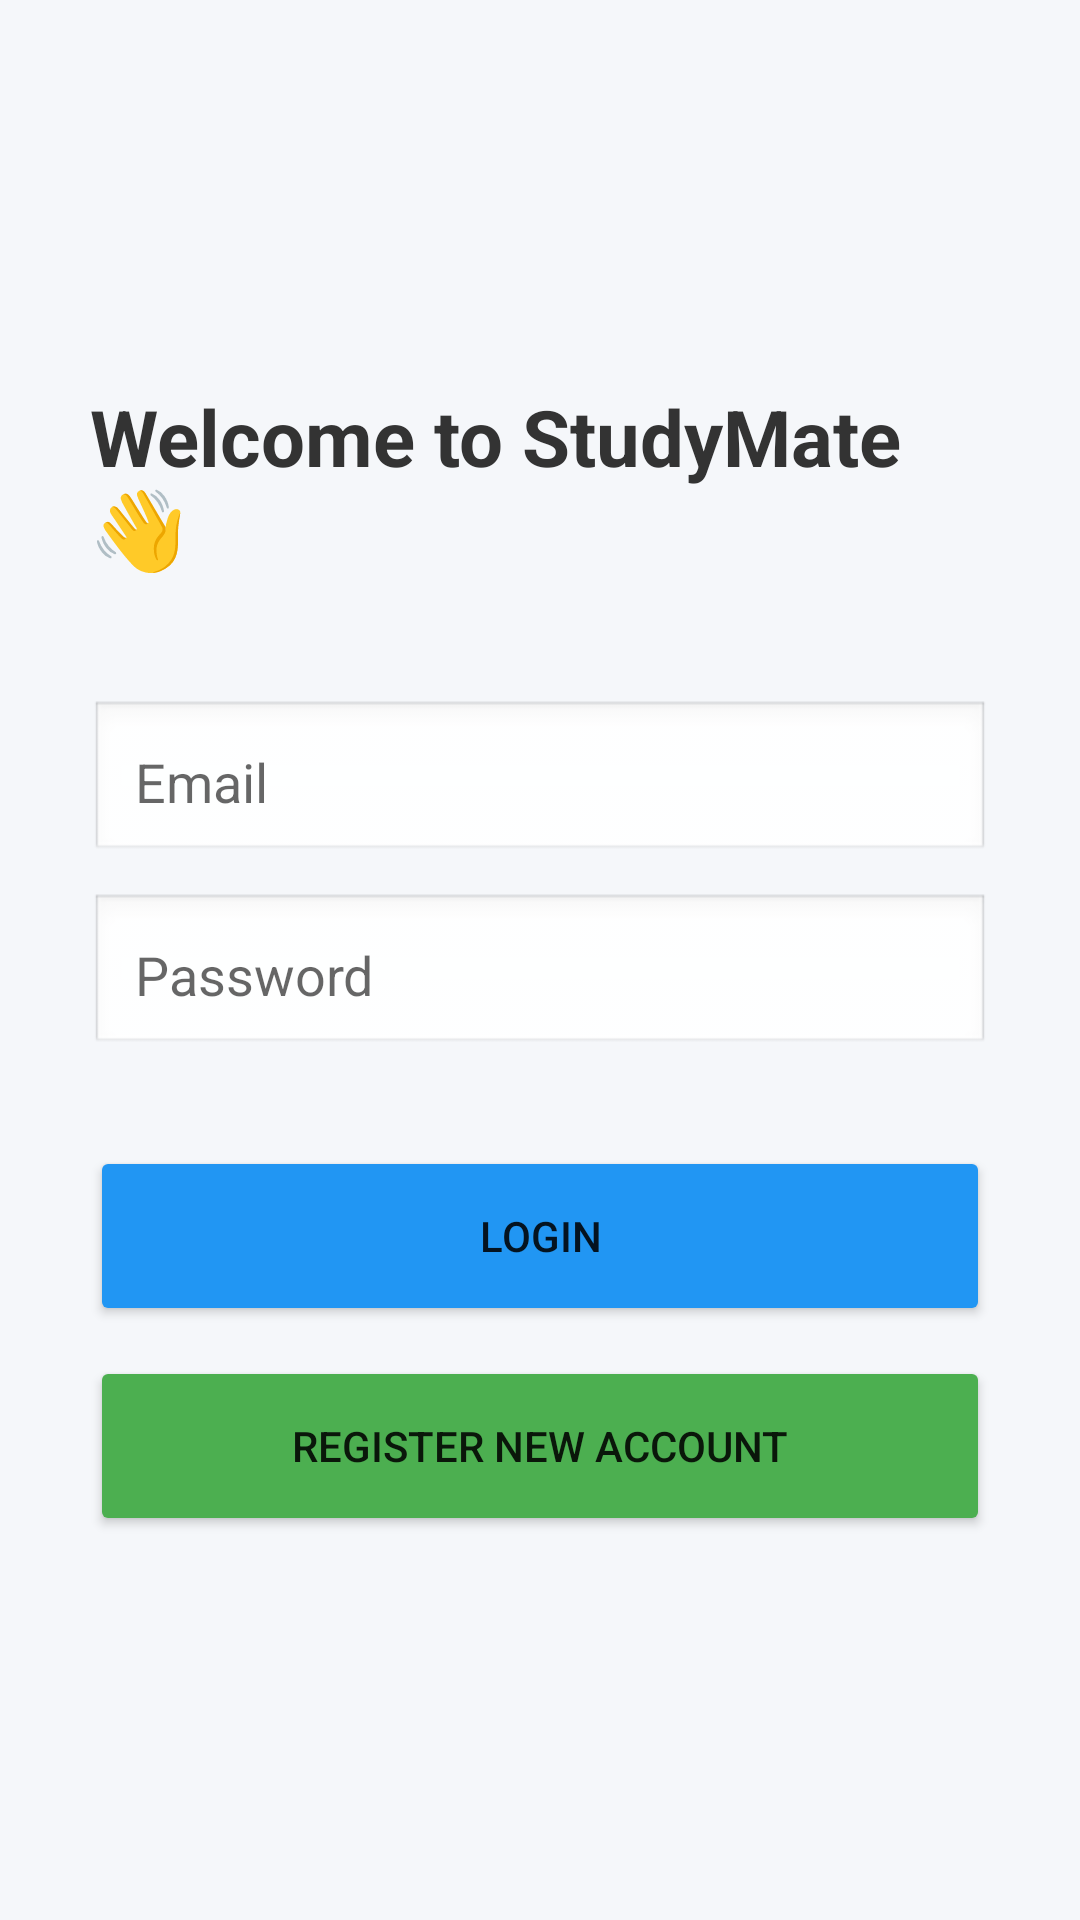

Layout XML and referenced resources for this Android screen:
<!-- AndroidManifest.xml: application theme Theme.LehighStudyMate -->
<!-- res/layout/activity_login.xml -->
<?xml version="1.0" encoding="utf-8"?>
<LinearLayout xmlns:android="http://schemas.android.com/apk/res/android"
    android:layout_width="match_parent"
    android:layout_height="match_parent"
    android:orientation="vertical"
    android:padding="30dp"
    android:gravity="center"
    android:background="#F5F7FA">

    <TextView
        android:layout_width="wrap_content"
        android:layout_height="wrap_content"
        android:text="Welcome to StudyMate 👋"
        android:textSize="26sp"
        android:textStyle="bold"
        android:textColor="#333"
        android:layout_marginBottom="40dp"/>

    <EditText
        android:id="@+id/et_email"
        android:layout_width="match_parent"
        android:layout_height="wrap_content"
        android:hint="Email"
        android:inputType="textEmailAddress"
        android:padding="15dp"
        android:background="@android:drawable/edit_text"
        android:layout_marginBottom="10dp"/>

    <EditText
        android:id="@+id/et_password"
        android:layout_width="match_parent"
        android:layout_height="wrap_content"
        android:hint="Password"
        android:inputType="textPassword"
        android:padding="15dp"
        android:background="@android:drawable/edit_text"
        android:layout_marginBottom="30dp"/>

    <Button
        android:id="@+id/btn_login"
        android:layout_width="match_parent"
        android:layout_height="60dp"
        android:text="Login"
        android:backgroundTint="#2196F3"
        android:layout_marginBottom="10dp"/>

    <Button
        android:id="@+id/btn_register"
        android:layout_width="match_parent"
        android:layout_height="60dp"
        android:text="Register New Account"
        android:backgroundTint="#4CAF50"/>

</LinearLayout>
<!-- resources referenced by this layout -->
<resources>
  <style name="Theme.LehighStudyMate" parent="Theme.MaterialComponents.DayNight.NoActionBar">
          <item name="colorPrimary">@color/primary</item>
          <item name="colorPrimaryVariant">@color/primary_variant</item>
          <item name="colorOnPrimary">@color/on_primary</item>
          <item name="colorSecondary">@color/secondary</item>
          <item name="colorOnSecondary">@color/on_secondary</item>
          <item name="android:statusBarColor">@color/background</item>
          <item name="android:windowLightStatusBar">true</item> </style>
  <color name="primary">#2196F3</color>
  <color name="primary_variant">#1976D2</color>
  <color name="on_primary">#FFFFFF</color>
  <color name="secondary">#653819</color>
  <color name="on_secondary">#FFFFFF</color>
  <color name="background">#F5F7FA</color>
</resources>
